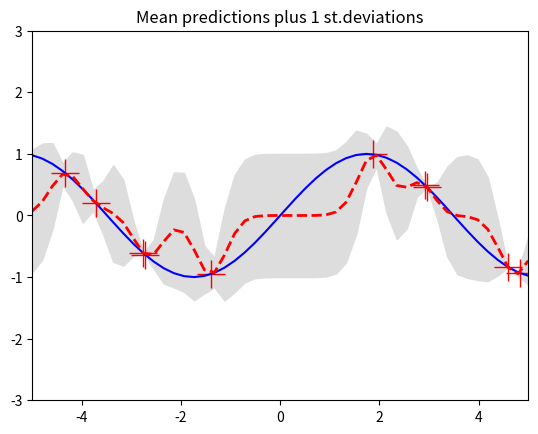
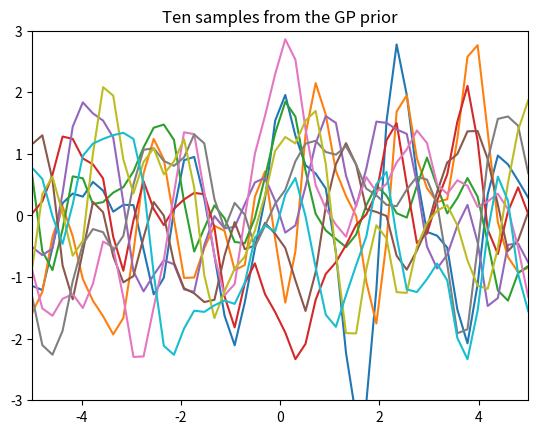
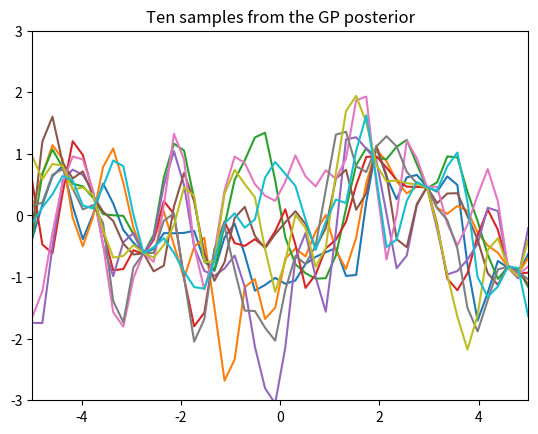

The matplotlib source for these figures, in order:
from __future__ import division
import numpy as np
import matplotlib.pyplot as pl

""" This is code for simple GP regression. It assumes a zero mean GP Prior """


# This is the true unknown function we are trying to approximate
f = lambda x: np.sin(0.9*x).flatten()
#f = lambda x: (0.25*(x**2)).flatten()


# Define the kernel
def kernel(a, b):
    """ GP squared exponential kernel """
    kernelParameter = 0.1
    sqdist = np.sum(a**2,1).reshape(-1,1) + np.sum(b**2,1) - 2*np.dot(a, b.T)
    return np.exp(-.5 * (1/kernelParameter) * sqdist)

N = 10         # number of training points.
n = 50         # number of test points.
s = 0.00005    # noise variance.

# Sample some input points and noisy versions of the function evaluated at
# these points.
X = np.random.uniform(-5, 5, size=(N, 1))
y = f(X) + s*np.random.randn(N)

K = kernel(X, X)
L = np.linalg.cholesky(K + s*np.eye(N))

# points we're going to make predictions at.
Xtest = np.linspace(-5, 5, n).reshape(-1,1)

# compute the mean at our test points.
# By theorem: mu = mu_test + kernel(X, Xtest) @ inv(L.T) @ inv(L) @ y
# where mu_test is zero
Lk = np.linalg.solve(L, kernel(X, Xtest))  # Lk= inv(L) @ kernel(X, Xtest)
mu = np.dot(Lk.T, np.linalg.solve(L, y))  # mu = Lk.T @ (inv(L) @ y)

# compute the variance at our test points.
# By theorem: s2 = kernel(Xtest, Xtest) - kernel(X, Xtest) @ inv(L.T) @ inv(L) @ kernel(X, Xtest)
# where Lk = inv(L) @ kernel(X, Xtest)
K_ = kernel(Xtest, Xtest)
s2 = np.diag(K_) - np.sum(Lk**2, axis=0)  # we care only the variance on the diagonal
s = np.sqrt(s2)


# PLOTS:
pl.figure(1)
pl.clf()
pl.plot(X, y, 'r+', ms=20)
pl.plot(Xtest, f(Xtest), 'b-')
pl.gca().fill_between(Xtest.flat, mu-s, mu+s, color="#dddddd")
pl.plot(Xtest, mu, 'r--', lw=2)
pl.savefig('predictive.png', bbox_inches='tight')
pl.title('Mean predictions plus 1 st.deviations')
pl.axis([-5, 5, -3, 3])

# draw samples from the prior at our test points.
L = np.linalg.cholesky(K_ + 1e-6*np.eye(n))
f_prior = np.dot(L, np.random.normal(size=(n,10)))
pl.figure(2)
pl.clf()
pl.plot(Xtest, f_prior)
pl.title('Ten samples from the GP prior')
pl.axis([-5, 5, -3, 3]) 
pl.savefig('prior.png', bbox_inches='tight')

# draw samples from the posterior at our test points.
L = np.linalg.cholesky(K_ + 1e-6*np.eye(n) - np.dot(Lk.T, Lk))
f_post = mu.reshape(-1,1) + np.dot(L, np.random.normal(size=(n,10)))
pl.figure(3)
pl.clf()
pl.plot(Xtest, f_post)
pl.title('Ten samples from the GP posterior')
pl.axis([-5, 5, -3, 3])
pl.savefig('post.png', bbox_inches='tight')

pl.show()